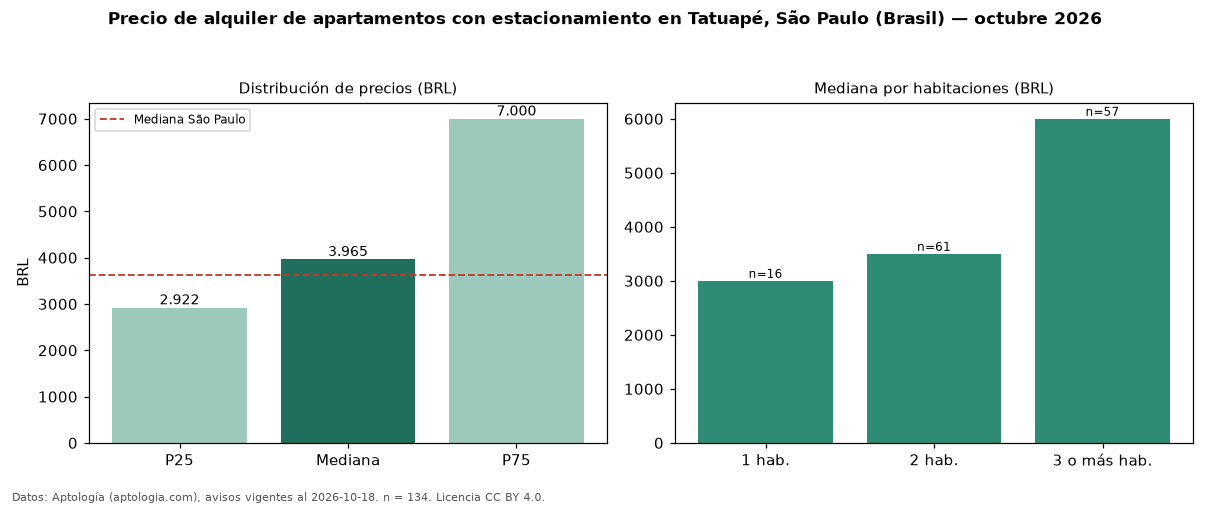

Source data for this figure (header and first rows):
seccion, metrica, valor, moneda, n
filtro, parq1, con estacionamiento, , 134
precio, p25, 2922, BRL, 134
precio, mediana, 3965, BRL, 134
precio, p75, 7000, BRL, 134
precio, minimo, 1700, BRL, 134
precio, maximo, 22900, BRL, 134
m2, mediana_precio_m2, 56.98, BRL, 134
m2, area_mediana_m2, 73.5, m2, 134
admin, mediana_admin_mes, 955.0, BRL, 132
banos, mediana_banos, 2.0, , 
parqueadero, pct_con_parqueadero, 100.0, %, 134
habitaciones, 1, 3000, BRL, 16
habitaciones, 2, 3500, BRL, 61
habitaciones, 3+, 6000, BRL, 57
ciudad, mediana_ciudad_referencia, 3621, BRL, 
ciudad, mediana_m2_ciudad, 63.16, BRL, 
fuente, fecha_datos, 2026-10-18, , 
fuente, atribucion, https://www.aptologia.com/br/aluguel/sao…, , 
fuente, licencia, CC BY 4.0, , 
